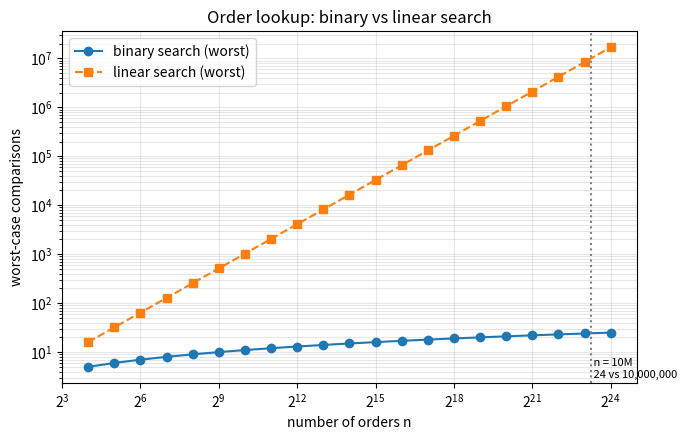

Python code for this plot: (Note: this script raises an exception after producing the figure.)
"""
KartIQ - Module 3: Order Lookup by timestamp using Binary Search.

  * standard_search  - returns ANY matching position
  * first_occurrence - returns the FIRST (leftmost) matching position
  * linear_search    - baseline

Run:  python3 binary_search.py
"""
import math
import os
import random

# Output of Module 1 (sorted, stable)
SORTED_ORDERS = [(101, "O4"), (102, "O2"), (102, "O5"),
                 (103, "O6"), (105, "O1"), (105, "O3")]


class Counter:
    def __init__(self):
        self.comparisons = 0


def standard_search(arr, key, cnt, trace=False):
    """Classic binary search; one three-way comparison per iteration."""
    lo, hi = 0, len(arr) - 1
    while lo <= hi:
        mid = (lo + hi) // 2
        cnt.comparisons += 1
        t = arr[mid][0]
        if trace:
            print(f"  lo={lo} hi={hi} mid={mid} arr[mid]={t}  key={key}", end="")
        if t == key:
            if trace: print("  -> found")
            return mid
        if t < key:
            if trace: print("  -> go right")
            lo = mid + 1
        else:
            if trace: print("  -> go left")
            hi = mid - 1
    return -1


def first_occurrence(arr, key, cnt, trace=False):
    """Leftmost match. Invariant: every index < lo has timestamp < key and
    every index >= hi has timestamp >= key.  Never stops early on equality."""
    lo, hi = 0, len(arr)                 # search window [lo, hi)
    while lo < hi:
        mid = (lo + hi) // 2
        cnt.comparisons += 1
        t = arr[mid][0]
        if trace:
            print(f"  lo={lo} hi={hi} mid={mid} arr[mid]={t}  key={key}", end="")
        if t < key:
            if trace: print("  -> < key : lo = mid+1")
            lo = mid + 1
        else:
            if trace: print("  -> >= key: hi = mid")
            hi = mid
    cnt.comparisons += 1                 # final equality check
    if lo < len(arr) and arr[lo][0] == key:
        return lo
    return -1


def linear_search(arr, key, cnt):
    for i, (t, _) in enumerate(arr):
        cnt.comparisons += 1
        if t == key:
            return i
    return -1


class VirtualOrders:
    """Sorted list of n orders created on the fly (no memory): timestamp of
    position i is i // 3, so every timestamp appears three times."""
    def __init__(self, n):
        self.n = n
    def __len__(self):
        return self.n
    def __getitem__(self, i):
        return (i // 3, f"O{i}")


def main():
    print("=" * 72)
    print("MODULE 3 - BINARY SEARCH ON THE SORTED OUTPUT OF MODULE 1")
    print("=" * 72)
    print("Sorted list:", SORTED_ORDERS)

    for key in (102, 105, 104):
        print(f"\n--- standard binary search for timestamp {key} ---")
        c = Counter()
        idx = standard_search(SORTED_ORDERS, key, c, trace=True)
        print(f"  result index={idx}, order={SORTED_ORDERS[idx] if idx >= 0 else None}, "
              f"comparisons={c.comparisons}")

    print("\nStandard search returns an ARBITRARY match among duplicates.")
    print("Now the modified search that returns the FIRST order:")
    for key in (102, 105, 101, 103, 104, 99, 200):
        print(f"\n--- first_occurrence for timestamp {key} ---")
        c = Counter()
        idx = first_occurrence(SORTED_ORDERS, key, c, trace=True)
        print(f"  result index={idx}, order={SORTED_ORDERS[idx] if idx >= 0 else 'NOT FOUND'}, "
              f"comparisons={c.comparisons}")

    # --------------------------------------------------------------------
    print("\n" + "=" * 72)
    print("VERIFICATION against a brute-force scan on random sorted data")
    print("=" * 72)
    random.seed(3)
    ok = True
    for trial in range(2000):
        n = random.randint(0, 60)
        arr = sorted(((random.randint(0, 20), f"O{i}") for i in range(n)),
                     key=lambda r: r[0])
        key = random.randint(-1, 21)
        expect = next((i for i, r in enumerate(arr) if r[0] == key), -1)
        got = first_occurrence(arr, key, Counter())
        if got != expect:
            ok = False
            print("MISMATCH", arr, key, got, expect)
            break
    print("2000 random tests passed:", ok)

    # --------------------------------------------------------------------
    print("\n" + "=" * 72)
    print("WHY SORTING IS ESSENTIAL: binary search on UNSORTED data")
    print("=" * 72)
    unsorted = [(105, "O1"), (102, "O2"), (105, "O3"), (101, "O4"), (102, "O5"), (103, "O6")]
    c = Counter()
    print("search 101 in the unsorted arrival-order list ->",
          standard_search(unsorted, 101, c), "(101 IS present at index 3 -> wrongly missed)")
    c = Counter()
    print("search 101 in the sorted list                ->",
          standard_search(SORTED_ORDERS, 101, c))

    # --------------------------------------------------------------------
    print("\n" + "=" * 72)
    print("PRODUCTION SCALE: n = 10,000,000 orders (virtual sorted array)")
    print("=" * 72)
    N = 10_000_000
    arr = VirtualOrders(N)
    worst_std, worst_first = 0, 0
    random.seed(9)
    keys = [random.randint(-5, N // 3 + 5) for _ in range(20000)]
    keys += [-1, 0, 1, N // 3, N // 3 + 1, (N - 1) // 3]
    for k in keys:
        c1, c2 = Counter(), Counter()
        standard_search(arr, k, c1)
        first_occurrence(arr, k, c2)
        worst_std = max(worst_std, c1.comparisons)
        worst_first = max(worst_first, c2.comparisons)
    print(f"floor(lg n) + 1                     = {math.floor(math.log2(N)) + 1}")
    print(f"ceil(lg n) + 1                      = {math.ceil(math.log2(N)) + 1}")
    print(f"max comparisons observed (standard) = {worst_std}")
    print(f"max comparisons observed (first)    = {worst_first}")
    c = Counter(); idx = first_occurrence(arr, 1_234_567, c)
    print(f"first_occurrence(1,234,567) -> index {idx} (expected {1_234_567*3}), "
          f"comparisons {c.comparisons}")
    print(f"linear search worst case             = {N:,} comparisons "
          f"(average if present ~ {N//2:,})")
    print(f"speed-up in comparisons (worst)      = {N / worst_std:,.0f} x")

    # --------------------------------------------------------------------
    try:
        import matplotlib
        matplotlib.use("Agg")
        import matplotlib.pyplot as plt
        ns = [2 ** k for k in range(4, 25)]
        plt.figure(figsize=(7, 4.5))
        plt.plot(ns, [math.floor(math.log2(n)) + 1 for n in ns], "o-", label="binary search (worst)")
        plt.plot(ns, ns, "s--", label="linear search (worst)")
        plt.xscale("log", base=2); plt.yscale("log")
        plt.axvline(10_000_000, color="gray", ls=":")
        plt.text(10_000_000, 3, " n = 10M\n 24 vs 10,000,000", fontsize=8)
        plt.xlabel("number of orders n"); plt.ylabel("worst-case comparisons")
        plt.title("Order lookup: binary vs linear search")
        plt.legend(); plt.grid(True, which="both", alpha=0.3); plt.tight_layout()
        out = os.path.join(os.path.dirname(__file__), "..", "Report",
                           "binary_search_comparisons.png")
        plt.savefig(out, dpi=150)
        print("\nGraph saved to Report/binary_search_comparisons.png")
    except ImportError:
        print("matplotlib not installed - graph skipped")


if __name__ == "__main__":
    main()
